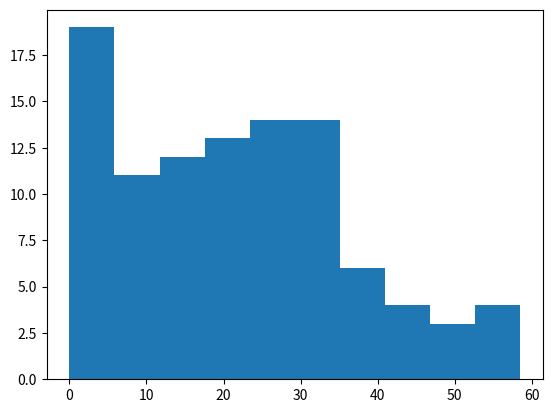

Write the Python code that produced this figure.
import matplotlib.pyplot as plt
import numpy as np

''' 
Standard deviation = spread or deviation from mean value

'''

"""
corelation is the relationship between two variables
if v1 increases v2 also increases - positive corelation
if v1 increases v2 decreases - neagtive corelation

"""

x = np.random.normal(loc=20,scale=15,size=100)
x = np.clip(x,0,85)

plt.hist(x)

plt.show()